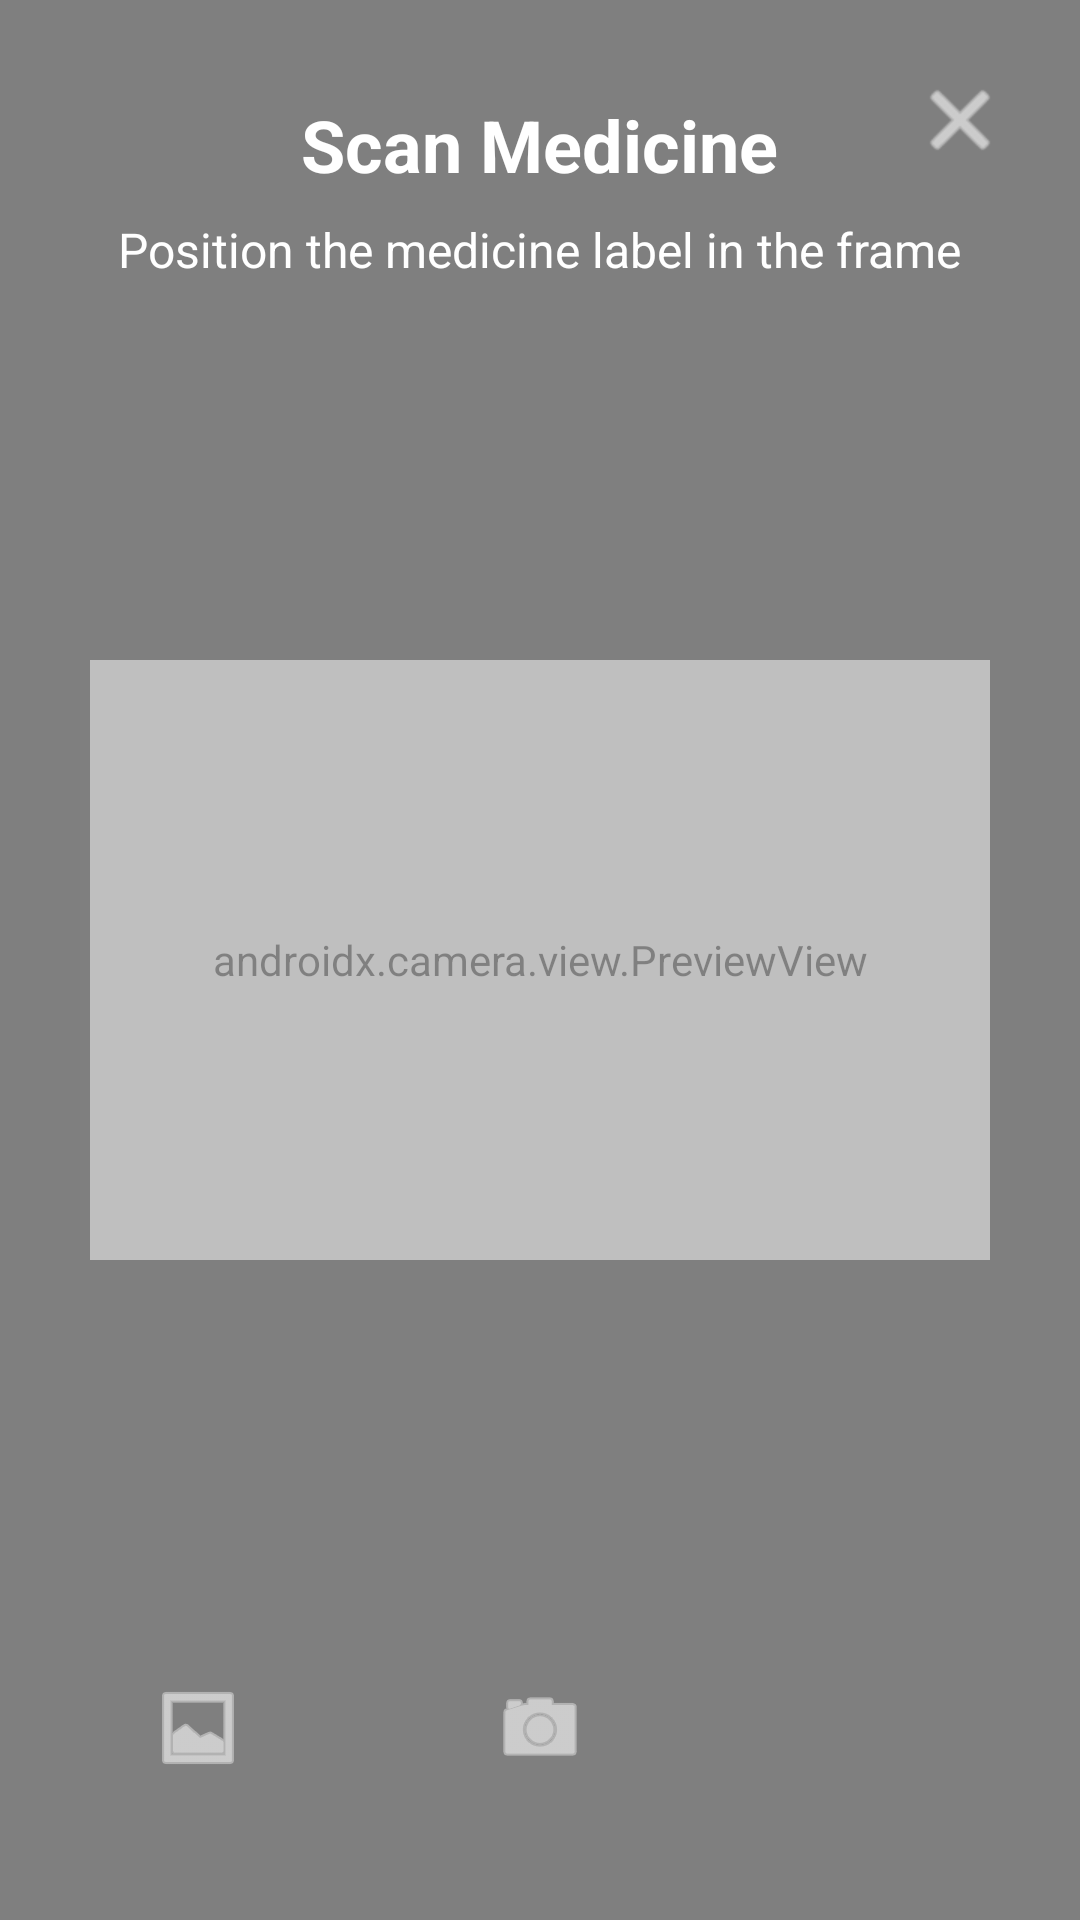

Here is an Android app screen rendered from its layout file. Give the layout XML and the strings, colors and styles it references.
<!-- AndroidManifest.xml: application theme Theme.MedAssist -->
<!-- res/layout/scan_medicine_activity.xml -->
<?xml version="1.0" encoding="utf-8"?>
<RelativeLayout xmlns:android="http://schemas.android.com/apk/res/android"
    xmlns:app="http://schemas.android.com/apk/res-auto"
    xmlns:tools="http://schemas.android.com/tools"
    android:layout_width="match_parent"
    android:layout_height="match_parent"
    android:background="@android:color/black"
    tools:context=".ScanMedicineActivity">

    <androidx.camera.view.PreviewView
        android:id="@+id/previewView"
        android:layout_width="match_parent"
        android:layout_height="match_parent" />

    <View
        android:id="@+id/scanWindow"
        android:layout_width="300dp"
        android:layout_height="200dp"
        android:layout_centerInParent="true"
        android:background="#80FFFFFF" />

    <TextView
        android:id="@+id/tvTitle"
        android:layout_width="wrap_content"
        android:layout_height="wrap_content"
        android:layout_alignParentTop="true"
        android:layout_centerHorizontal="true"
        android:layout_marginTop="32dp"
        android:text="Scan Medicine"
        android:textColor="@android:color/white"
        android:textSize="24sp"
        android:textStyle="bold" />

    <TextView
        android:id="@+id/tvSubtitle"
        android:layout_width="wrap_content"
        android:layout_height="wrap_content"
        android:layout_below="@id/tvTitle"
        android:layout_centerHorizontal="true"
        android:layout_marginTop="8dp"
        android:text="Position the medicine label in the frame"
        android:textColor="@android:color/white"
        android:textSize="16sp" />

    <ImageButton
        android:id="@+id/btnClose"
        android:layout_width="48dp"
        android:layout_height="48dp"
        android:layout_alignParentTop="true"
        android:layout_alignParentEnd="true"
        android:layout_margin="16dp"
        android:background="?attr/selectableItemBackgroundBorderless"
        android:contentDescription="Close"
        android:src="@android:drawable/ic_menu_close_clear_cancel"
        app:tint="@android:color/white" />

    <LinearLayout
        android:layout_width="match_parent"
        android:layout_height="wrap_content"
        android:layout_alignParentBottom="true"
        android:gravity="center"
        android:orientation="horizontal"
        android:padding="24dp">

        <ImageButton
            android:id="@+id/btnUpload"
            android:layout_width="0dp"
            android:layout_height="64dp"
            android:layout_weight="1"
            android:background="?attr/selectableItemBackgroundBorderless"
            android:contentDescription="Upload Image"
            android:src="@android:drawable/ic_menu_gallery"
            app:tint="@android:color/white" />

        <ImageButton
            android:id="@+id/btnShutter"
            android:layout_width="80dp"
            android:layout_height="80dp"
            android:layout_marginStart="32dp"
            android:layout_marginEnd="32dp"
            android:background="?attr/selectableItemBackgroundBorderless"
            android:contentDescription="Capture"
            android:src="@android:drawable/ic_menu_camera"
            app:tint="@android:color/white" />

        <View
            android:layout_width="0dp"
            android:layout_height="64dp"
            android:layout_weight="1" />

    </LinearLayout>

</RelativeLayout>
<!-- resources referenced by this layout -->
<resources>
  <style name="Theme.MedAssist" parent="Theme.MaterialComponents.Light.NoActionBar">
          
          <item name="colorPrimary">@color/purple_500</item>
          <item name="colorPrimaryVariant">@color/purple_700</item>
          <item name="colorOnPrimary">@color/white</item>
          
          <item name="colorSecondary">@color/teal_200</item>
          <item name="colorSecondaryVariant">@color/teal_700</item>
          <item name="colorOnSecondary">@color/black</item>
          
          <item name="android:statusBarColor">@android:color/white</item>
          <item name="android:navigationBarColor">@android:color/white</item>
          <item name="android:windowLightStatusBar">true</item>
          <item name="android:windowLightNavigationBar">true</item>
      </style>
  <color name="purple_500">#FF6200EE</color>
  <color name="purple_700">#FF3700B3</color>
  <color name="white">#FFFFFFFF</color>
  <color name="teal_200">#FF03DAC5</color>
  <color name="teal_700">#FF018786</color>
  <color name="black">#FF000000</color>
</resources>
